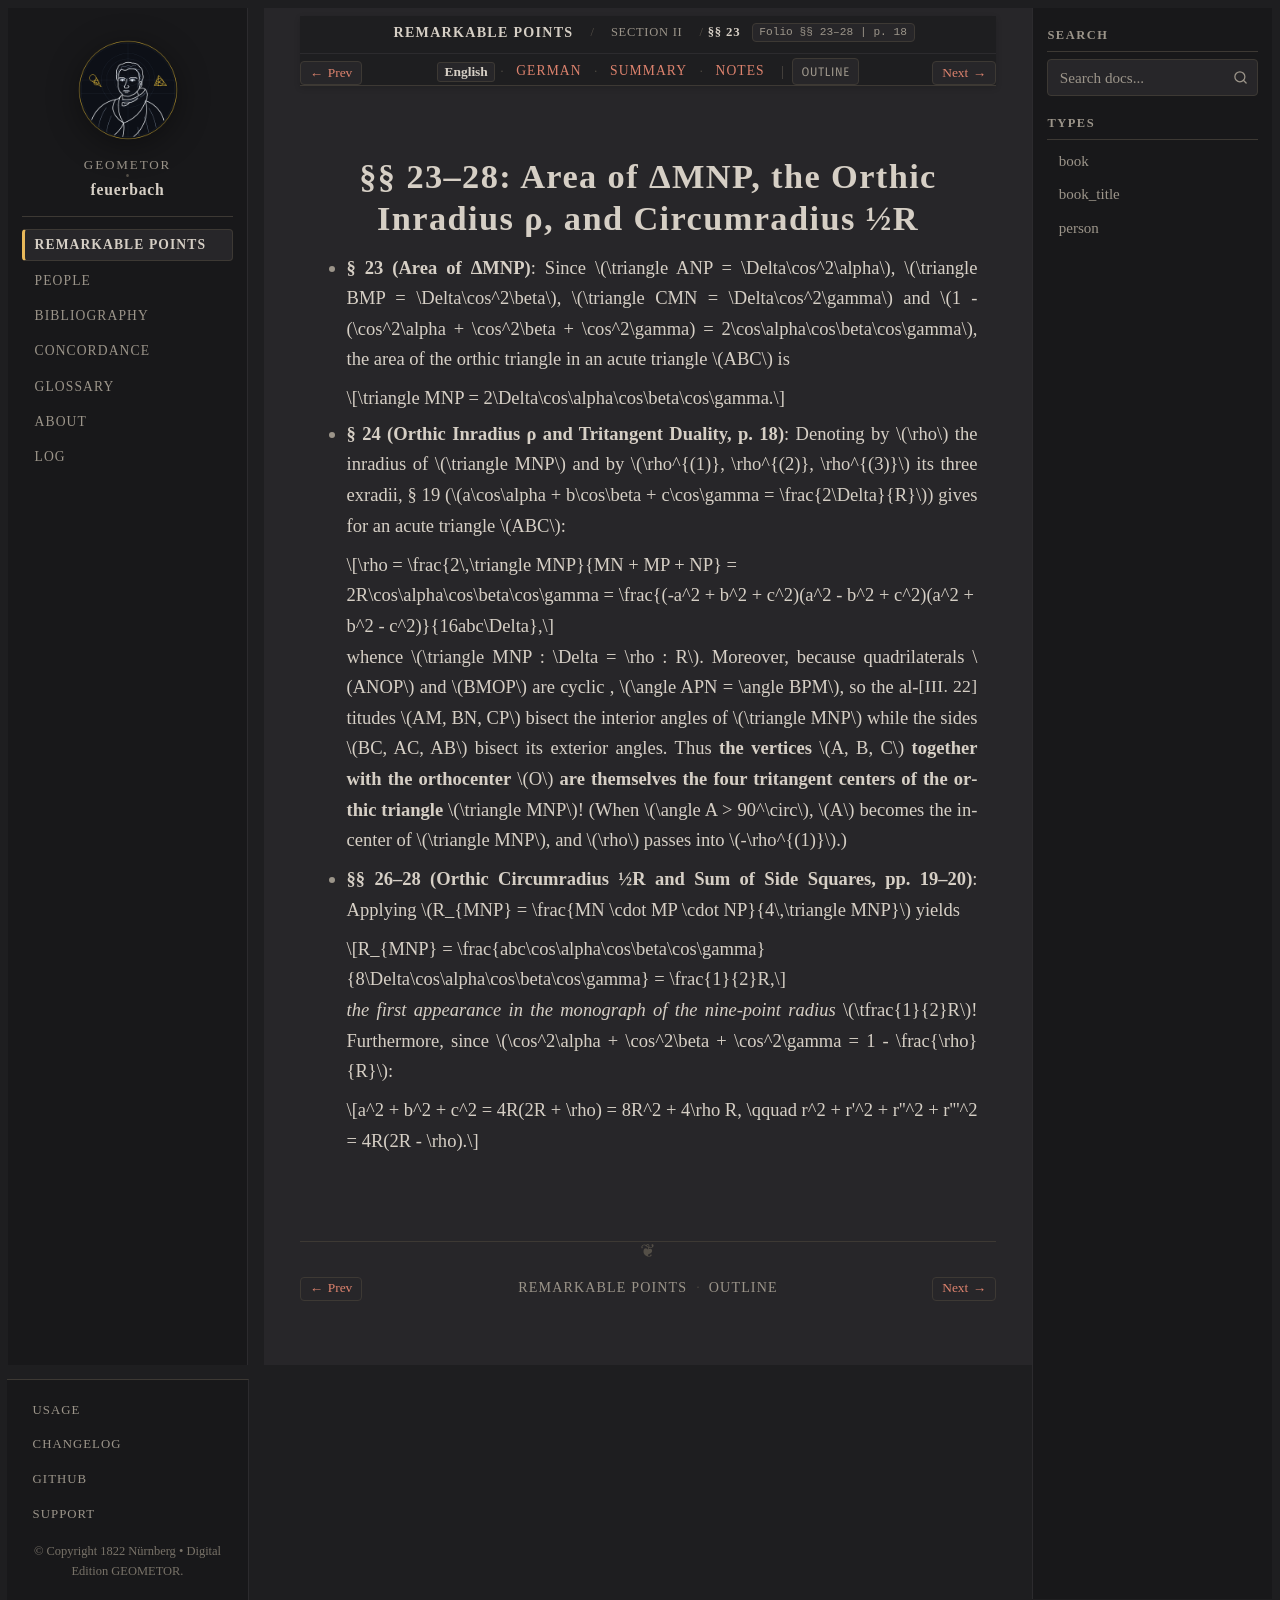

repository: geometor/feuerbach · page: feuerbach_1822/abschnitt_2/sec_23/index.html · generator: sphinx

:layout: book
:canonical_id: §§ 23–28
:breadcrumb_title: §§ 23–28
:order: 2
:folio: §§ 23–28
:tracks: English: index | German: de | Summary: summary | Notes: notes

.. _fb-en-s23:

.. folio:: §§ 23–28
   :page: 18

§§ 23–28: Area of ΔMNP, the Orthic Inradius ρ, and Circumradius ½R
==================================================================

* **§ 23 (Area of ΔMNP)**: Since :math:`\triangle ANP = \Delta\cos^2\alpha`, :math:`\triangle BMP = \Delta\cos^2\beta`, :math:`\triangle CMN = \Delta\cos^2\gamma` and :math:`1 - (\cos^2\alpha + \cos^2\beta + \cos^2\gamma) = 2\cos\alpha\cos\beta\cos\gamma`, the area of the orthic triangle in an acute triangle :math:`ABC` is

  .. math::

     \triangle MNP = 2\Delta\cos\alpha\cos\beta\cos\gamma.

* **§ 24 (Orthic Inradius ρ and Tritangent Duality, p. 18)**: Denoting by :math:`\rho` the inradius of :math:`\triangle MNP` and by :math:`\rho^{(1)}, \rho^{(2)}, \rho^{(3)}` its three exradii, § 19 (:math:`a\cos\alpha + b\cos\beta + c\cos\gamma = \frac{2\Delta}{R}`) gives for an acute triangle :math:`ABC`:

  .. math::

     \rho = \frac{2\,\triangle MNP}{MN + MP + NP}
          = 2R\cos\alpha\cos\beta\cos\gamma
          = \frac{(-a^2 + b^2 + c^2)(a^2 - b^2 + c^2)(a^2 + b^2 - c^2)}{16abc\Delta},

  whence :math:`\triangle MNP : \Delta = \rho : R`. Moreover, because quadrilaterals :math:`ANOP` and :math:`BMOP` are cyclic :just:`[III. 22] <III.22>`, :math:`\angle APN = \angle BPM`, so the altitudes :math:`AM, BN, CP` bisect the interior angles of :math:`\triangle MNP` while the sides :math:`BC, AC, AB` bisect its exterior angles. Thus **the vertices** :math:`A, B, C` **together with the orthocenter** :math:`O` **are themselves the four tritangent centers of the orthic triangle** :math:`\triangle MNP`! (When :math:`\angle A > 90^\circ`, :math:`A` becomes the incenter of :math:`\triangle MNP`, and :math:`\rho` passes into :math:`-\rho^{(1)}`.)

* **§§ 26–28 (Orthic Circumradius ½R and Sum of Side Squares, pp. 19–20)**: Applying :math:`R_{MNP} = \frac{MN \cdot MP \cdot NP}{4\,\triangle MNP}` yields

  .. math::

     R_{MNP} = \frac{abc\cos\alpha\cos\beta\cos\gamma}{8\Delta\cos\alpha\cos\beta\cos\gamma} = \frac{1}{2}R,

  *the first appearance in the monograph of the nine-point radius* :math:`\tfrac{1}{2}R`! Furthermore, since :math:`\cos^2\alpha + \cos^2\beta + \cos^2\gamma = 1 - \frac{\rho}{R}`:

  .. math::

     a^2 + b^2 + c^2 = 4R(2R + \rho) = 8R^2 + 4\rho R,
     \qquad
     r^2 + r'^2 + r''^2 + r'''^2 = 4R(2R - \rho).

.. toctree::
   :hidden:

   de
   summary
   notes
